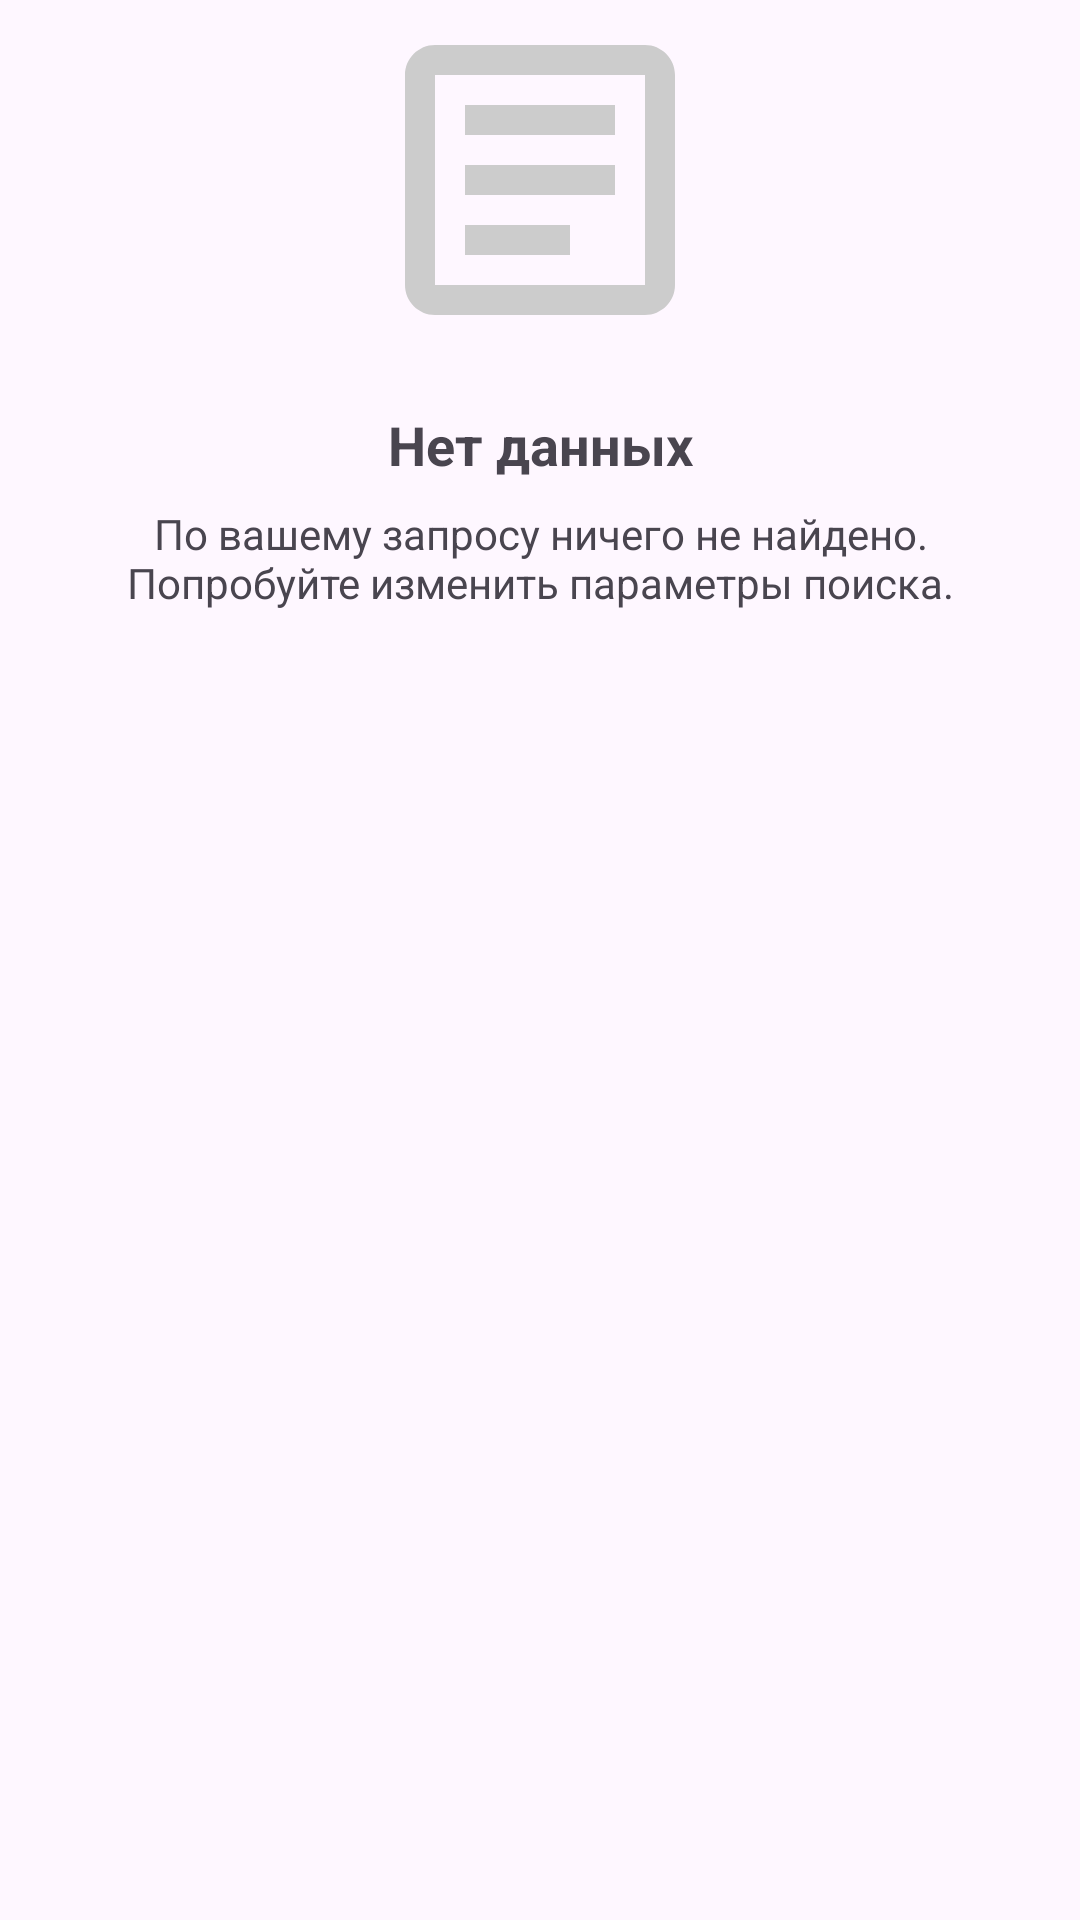

Write the Android layout XML for this screen, with the resource values it uses.
<!-- AndroidManifest.xml: application theme Theme.EBookPCAP -->
<!-- res/layout/layout_empty_state.xml -->
<?xml version="1.0" encoding="utf-8"?>
<androidx.constraintlayout.widget.ConstraintLayout xmlns:android="http://schemas.android.com/apk/res/android"
    xmlns:app="http://schemas.android.com/apk/res-auto"
    android:layout_width="match_parent"
    android:layout_height="wrap_content"
    android:paddingHorizontal="24dp">

    <ImageView
        android:id="@+id/imageEmpty"
        android:layout_width="120dp"
        android:layout_height="120dp"
        android:contentDescription="@string/no_data"
        android:src="@drawable/ic_empty_list"
        app:layout_constraintEnd_toEndOf="parent"
        app:layout_constraintStart_toStartOf="parent"
        app:layout_constraintTop_toTopOf="parent" />

    <TextView
        android:id="@+id/textEmptyTitle"
        android:layout_width="wrap_content"
        android:layout_height="wrap_content"
        android:layout_marginTop="16dp"
        android:text="@string/no_data"
        android:textAlignment="center"
        android:textSize="18sp"
        android:textStyle="bold"
        app:layout_constraintEnd_toEndOf="parent"
        app:layout_constraintStart_toStartOf="parent"
        app:layout_constraintTop_toBottomOf="@id/imageEmpty" />

    <TextView
        android:id="@+id/textEmptyDescription"
        android:layout_width="match_parent"
        android:layout_height="wrap_content"
        android:layout_marginTop="8dp"
        android:text="@string/no_data_description"
        android:textAlignment="center"
        android:textSize="14sp"
        app:layout_constraintEnd_toEndOf="parent"
        app:layout_constraintStart_toStartOf="parent"
        app:layout_constraintTop_toBottomOf="@id/textEmptyTitle" />

</androidx.constraintlayout.widget.ConstraintLayout>
<!-- resources referenced by this layout -->
<resources>
  <!-- drawable ic_empty_list (drawable) -->
  <?xml version="1.0" encoding="utf-8"?>
  <vector xmlns:android="http://schemas.android.com/apk/res/android"
      android:width="64dp"
      android:height="64dp"
      android:viewportWidth="24"
      android:viewportHeight="24">
      <path
          android:fillColor="#CCCCCC"
          android:pathData="M19,3H5C3.9,3 3,3.9 3,5v14c0,1.1 0.9,2 2,2h14c1.1,0 2,-0.9 2,-2V5C21,3.9 20.1,3 19,3zM19,19H5V5h14V19z" />
      <path
          android:fillColor="#CCCCCC"
          android:pathData="M7,7h10v2h-10z" />
      <path
          android:fillColor="#CCCCCC"
          android:pathData="M7,11h10v2h-10z" />
      <path
          android:fillColor="#CCCCCC"
          android:pathData="M7,15h7v2h-7z" />
  </vector>
  <string name="no_data">Нет данных</string>
  <string name="no_data_description">По вашему запросу ничего не найдено. Попробуйте изменить параметры поиска.</string>
  <style name="Theme.EBookPCAP" parent="Base.Theme.EBookPCAP" />
  <style name="Base.Theme.EBookPCAP" parent="Theme.Material3.DayNight.NoActionBar">
          
          
  
          <item name="colorSurface">#FFFFFF</item>
          <item name="colorSurfaceVariant">#EEEEEE</item>
          <item name="colorOutline">#CCCCCC</item>
          <item name="colorControlHighlight">#33000000</item>
  
      </style>
</resources>
